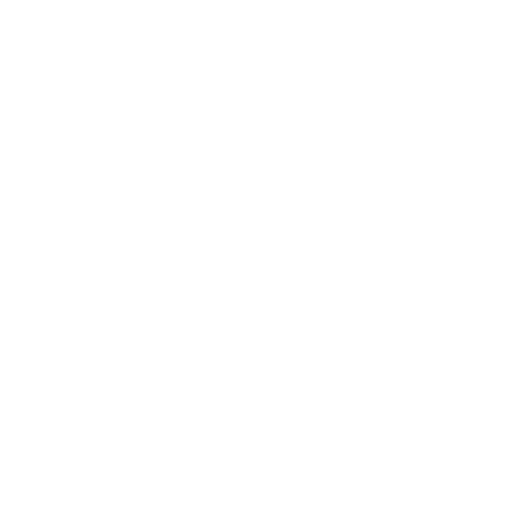
t = 0.00 s
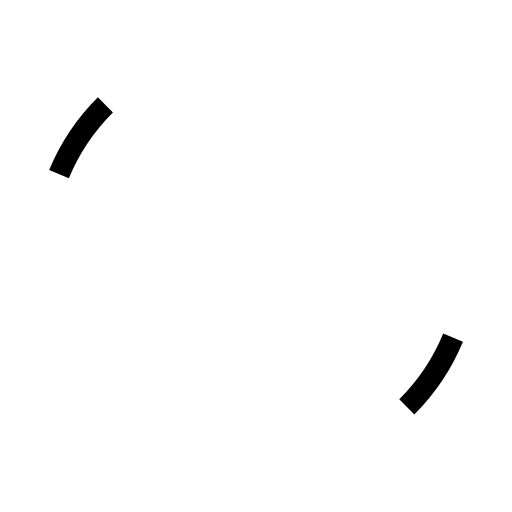
t = 0.25 s
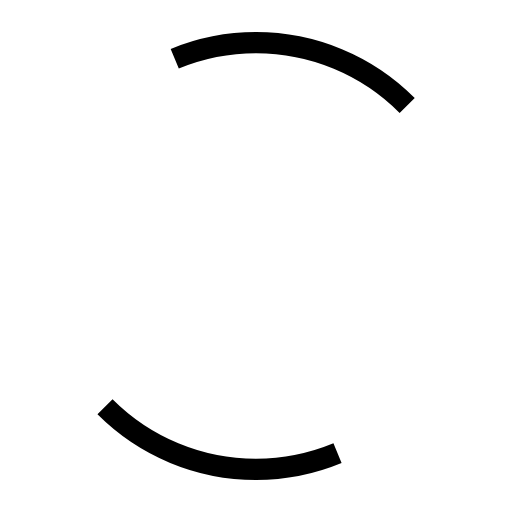
t = 0.75 s
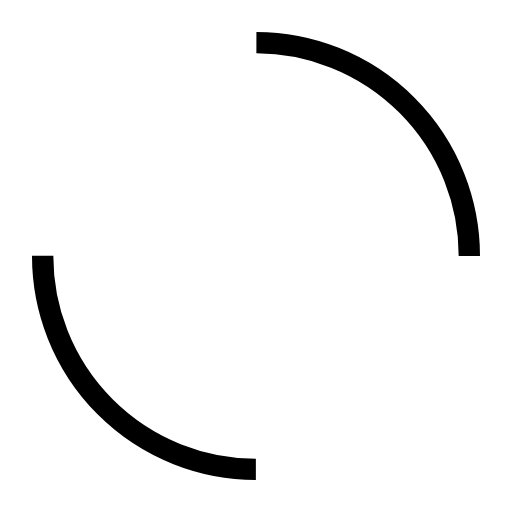
t = 1.00 s
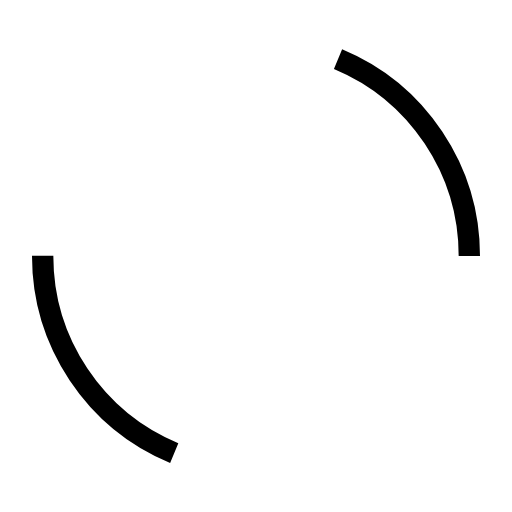
t = 1.25 s
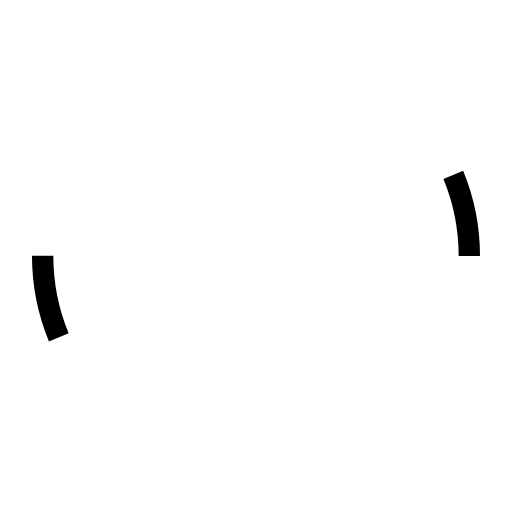
t = 1.75 s

The animated SVG that drew these frames (rendered in a browser with its animation timeline set to each time). Animation: 2 SMIL elements (animate=2); one cycle of 2.00 s, repeats indefinitely.

<svg viewBox="0 0 24 24" fill="none" stroke="currentColor" strokeWidth="2">
  <circle cx="12" cy="12" r="10" strokeDasharray="31.416" strokeDashoffset="31.416">
    <animate attributeName="stroke-dasharray" dur="2s" values="0 31.416;15.708 15.708;0 31.416" repeatCount="indefinite"/>
    <animate attributeName="stroke-dashoffset" dur="2s" values="0;-15.708;-31.416" repeatCount="indefinite"/>
  </circle>
</svg>
